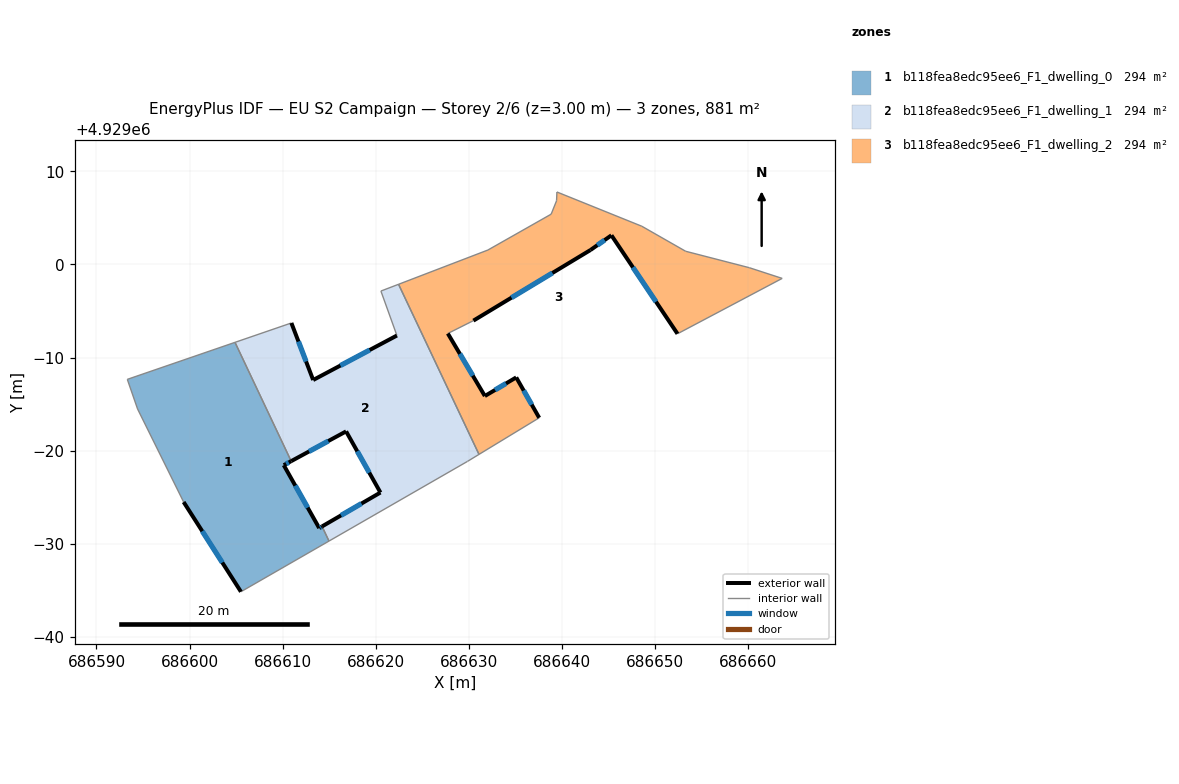
=== STOREY PLAN SPEC (per zone: floor XY polygon, exterior-wall plan segments, windows/doors) ===
zone 1: b118fea8edc95ee6_F1_dwelling_0  (293.7 m²)
  floor: (686604.89, 4928991.63) (686610.92, 4928978.87) (686610.12, 4928978.44) (686613.93, 4928971.68) (686614.24, 4928971.86) (686614.98, 4928970.28) (686605.52, 4928964.84) (686599.36, 4928974.48) (686594.42, 4928984.48) (686593.31, 4928987.66)
  exterior wall: (686610.12, 4928978.44) – (686610.92, 4928978.87)  [0.9 m]
    window: (686610.38, 4928978.58) – (686610.66, 4928978.73)  [0.3 m²]
  exterior wall: (686613.93, 4928971.68) – (686610.12, 4928978.44)  [7.8 m]
    window: (686612.70, 4928973.88) – (686611.36, 4928976.24)  [2.8 m²]
  exterior wall: (686614.24, 4928971.86) – (686613.93, 4928971.68)  [0.4 m]
    window: (686614.14, 4928971.80) – (686614.03, 4928971.74)  [0.1 m²]
  exterior wall: (686599.36, 4928974.48) – (686605.52, 4928964.84)  [11.4 m]
    window: (686601.37, 4928971.34) – (686603.52, 4928967.97)  [4.2 m²]
  interior walls: 6
zone 2: b118fea8edc95ee6_F1_dwelling_1  (293.7 m²)
  floor: (686622.46, 4928997.87) (686631.10, 4928979.59) (686629.87, 4928978.85) (686614.98, 4928970.28) (686614.24, 4928971.86) (686620.51, 4928975.50) (686616.82, 4928982.07) (686610.92, 4928978.87) (686604.89, 4928991.63) (686610.94, 4928993.72) (686613.28, 4928987.59) (686622.28, 4928992.37) (686620.56, 4928997.15)
  exterior wall: (686616.82, 4928982.07) – (686620.51, 4928975.50)  [7.5 m]
    window: (686618.02, 4928979.93) – (686619.31, 4928977.63)  [2.8 m²]
  exterior wall: (686610.92, 4928978.87) – (686616.82, 4928982.07)  [6.7 m]
    window: (686612.84, 4928979.91) – (686614.90, 4928981.03)  [2.5 m²]
  exterior wall: (686613.29, 4928987.59) – (686610.94, 4928993.72)  [6.6 m]
    window: (686612.52, 4928989.58) – (686611.71, 4928991.72)  [2.4 m²]
  exterior wall: (686622.28, 4928992.37) – (686613.29, 4928987.59)  [10.2 m]
    window: (686619.36, 4928990.81) – (686616.21, 4928989.14)  [3.7 m²]
  exterior wall: (686620.51, 4928975.50) – (686614.24, 4928971.86)  [7.3 m]
    window: (686618.47, 4928974.31) – (686616.28, 4928973.04)  [2.7 m²]
  interior walls: 8
zone 3: b118fea8edc95ee6_F1_dwelling_2  (293.7 m²)
  floor: (686660.15, 4928999.66) (686663.68, 4928998.51) (686652.43, 4928992.56) (686645.33, 4929003.14) (686643.08, 4929001.56) (686630.50, 4928993.97) (686627.75, 4928992.59) (686631.73, 4928985.87) (686635.10, 4928987.87) (686637.57, 4928983.53) (686631.10, 4928979.59) (686622.46, 4928997.87) (686632.06, 4929001.56) (686638.86, 4929005.41) (686639.44, 4929006.85) (686639.48, 4929007.79) (686648.60, 4929004.11) (686653.31, 4929001.42)
  exterior wall: (686645.33, 4929003.14) – (686652.43, 4928992.56)  [12.7 m]
    window: (686647.64, 4928999.70) – (686650.13, 4928996.00)  [4.7 m²]
  exterior wall: (686643.08, 4929001.56) – (686645.33, 4929003.14)  [2.7 m]
    window: (686643.82, 4929002.07) – (686644.60, 4929002.62)  [1.0 m²]
  exterior wall: (686630.50, 4928993.97) – (686643.08, 4929001.56)  [14.7 m]
    window: (686634.60, 4928996.44) – (686638.99, 4928999.09)  [5.4 m²]
  exterior wall: (686631.73, 4928985.87) – (686627.75, 4928992.59)  [7.8 m]
    window: (686630.44, 4928988.05) – (686629.05, 4928990.40)  [2.9 m²]
  exterior wall: (686635.10, 4928987.87) – (686631.73, 4928985.87)  [3.9 m]
    window: (686634.01, 4928987.22) – (686632.83, 4928986.52)  [1.4 m²]
  exterior wall: (686637.57, 4928983.53) – (686635.10, 4928987.87)  [5.0 m]
    window: (686636.77, 4928984.94) – (686635.91, 4928986.46)  [1.8 m²]
  interior walls: 12

=== DERIVED (storey summary) ===
Building: EU S2 Campaign
Storey: 2 of 6  (floor level z = 3.00 m)
Storey gross floor area: 881.1 m²
Zones on this storey: 3
  - b118fea8edc95ee6_F1_dwelling_0: floor 293.7 m²; exterior wall 20.5 m (61.4 m²); 4 window(s) 7.5 m²; WWR 12.2%
  - b118fea8edc95ee6_F1_dwelling_1: floor 293.7 m²; exterior wall 38.3 m (114.8 m²); 5 window(s) 14.0 m²; WWR 12.2%
  - b118fea8edc95ee6_F1_dwelling_2: floor 293.7 m²; exterior wall 46.9 m (140.7 m²); 6 window(s) 17.2 m²; WWR 12.2%
Zone adjacency (shared interzone walls):
  - b118fea8edc95ee6_F1_dwelling_0 ↔ b118fea8edc95ee6_F1_dwelling_1
  - b118fea8edc95ee6_F1_dwelling_1 ↔ b118fea8edc95ee6_F1_dwelling_2